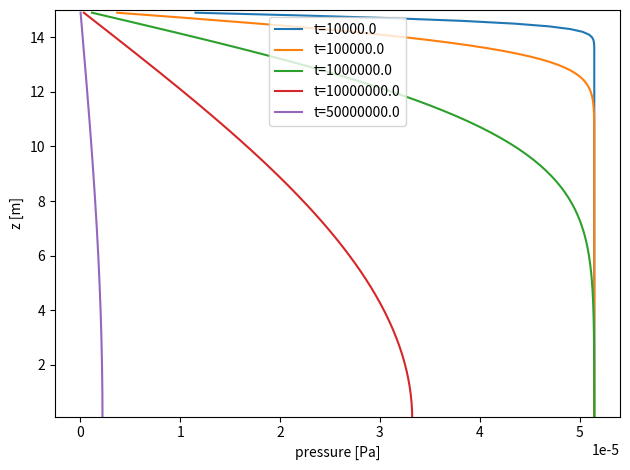
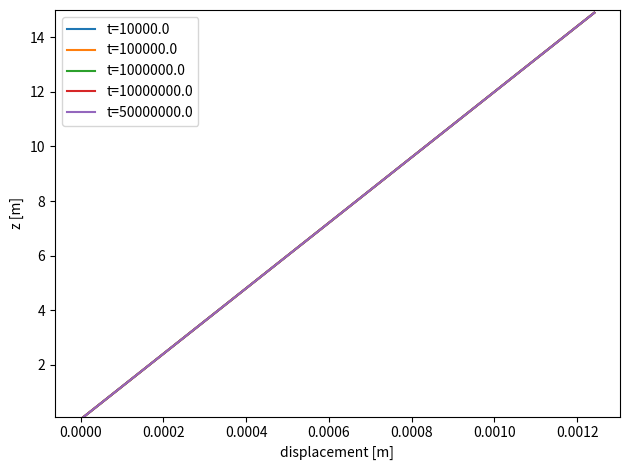

Generate these figures, in order, with matplotlib: (Note: this script raises an exception after producing the figures.)
import numpy as np

# TERZAGHI'S 1D COLUMN TEST CASE
# DATA:
# according to
# https://www.researchgate.net/publication/222660034_A_fully_coupled_3-D_mixed_finite_element_model_of_Biot_consolidation/figures?lo=1
tunit = 1# 3600 # 1d=86400s

lamb = 4e7
G = 4e7
K = lamb + 2/3*G
E = 9*K*G / (3*K+G)
poiss = (3*K - 2*G) / (2*(3*K+G))

print("K: {:e}, G: {:e}".format(K,G))
print("E: {:e}, poiss: {}".format(E,poiss))
print("lamb: {:e}, mu: {:e}".format(lamb,G))

k = 1e-5
rho = 1000

por = 0.375
alpha = 1
beta_f = 4.4e-4 #* 1e-6 # for lower storativity not converging in Flow123d
beta_b = 0
S = (por*beta_f + (alpha-por)*beta_b)


g = 9.81
L = 15

q = 1e4

mv = 1.0/(K+4/3*G)
cv = k/(rho*g*(S+alpha*alpha*mv))
p0 = q * alpha*mv / (S+alpha*alpha*mv)
h0 = p0 / (rho*g)

u0 = p0*S/alpha

print("k: {}".format(k))
print("S: {}".format(S))
print("mv: {}".format(mv))
print("cv: {}".format(cv))
print("p0: {}".format(p0))
print("h0: {}".format(h0))
print("u0(top: z=0): {}".format(u0*(L)))

# def h_sum(z,t):
#     """ Analytical solution of pressure head."""
#     if t==0:
#         return h0
#
#     nk = 100
#     s = 0
#     for i in range(1,nk):
#         # Verruijt
#         a0 = (2*i-1) * np.pi / 2 / L
#         a1 = np.cos(a0*z)
#         a2 = np.exp(-a0**2 * cv*t)
#         s = s + (-1)**(i-1)/(2*i-1) * a1 * a2
#
#         # Ferronato 2010, range from 0, map z!
#         # a0 = (2*i+1) * np.pi/2 / L
#         # a1 = np.sin(a0*z)
#         # a2 = np.exp(-a0**2 * cv*t)
#         # s = s + 1/(2*i+1) * a1 * a2
#     s = p0*4/np.pi * s
#     s = s / (rho*g)
#     return s
#
#
# def u_sum(z, t):
#     """ Analytical solution of displacement."""
#     if t == 0:
#         return u0 * (L - z)
#
#     nk = 100
#     s = 0
#     for i in range(1, nk):
#         # Verruijt
#         a0 = (2 * i - 1) * np.pi / 2 / L
#         a1 = np.cos(a0 * z)
#         a2 = np.exp(-a0 ** 2 * cv * t)
#         s = s + 1/(2 * i - 1)**2 * a1 * a2
#
#         # Ferronato 2010, range from 0, map z!
#         # a0 = (2*i+1) * np.pi/2 / L
#         # a1 = np.cos(a0*z)
#         # a2 = np.exp(-a0**2 * cv*t)
#         # s = s + 1/(2*i+1)**2 * a1 * a2
#     # s = 1 - 8 / np.pi**2 * s
#     # u = L*p0 * (S/alpha + s*mv)
#
#     s = 8 / (np.pi ** 2) * s
#     u = mv*p0*((L-z) - L*s) + u0 * (L - z)
#     u = -u
#     return u

def analytic_sol(z, t):
    """ Analytical solution of pressure head and displacement."""
    if t == 0:
        h = h0
        u = u0 * z
        return h, u

    nk = 100
    s_h = 0
    s_u = 0
    for i in range(1, nk):
        # Verruijt
        a0 = (2 * i - 1) * np.pi / 2 / L
        a1 = np.cos(a0 * z)
        a1_u = np.cos(a0 * (L-z))
        a2 = np.exp(-a0 ** 2 * cv * t)
        s_h = s_h + (-1) ** (i - 1) / (2 * i - 1) * a1 * a2
        s_u = s_u + 1 / (2 * i - 1) ** 2 * a1_u * a2

        # Ferronato 2010, range from 0, map z!
        # a0 = (2*i+1) * np.pi/2 / L
        # a1 = np.sin(a0*z)
        # a2 = np.exp(-a0**2 * cv*t)
        # s = s + 1/(2*i+1) * a1 * a2
        #
        # a3 = np.cos(a0*z)
        # s = s + 1/(2*i+1)**2 * a3 * a2
    p = p0 * 4 / np.pi * s_h
    h = p / (rho * g)

    u = 8 / (np.pi ** 2) * s_u
    u = mv * p0 * (z - L * u) + u0 * z
    return h, u


def plot_presure_head():
    import matplotlib.pyplot as plt
    fig, ax1 = plt.subplots()
    ax1.set_xlabel('pressure [Pa]')
    ax1.set_ylabel('z [m]')

    # times = np.arange(60, 3600, 60)
    # times = np.array([1, 10, 20, 60, 120, 600, 1200, 3600]) # time scale for lower storativity
    times = np.array([1e4, 1e5, 1e6, 1e7, 5e7]) # time scale for higher storativity
    zax = np.arange(0, 15, 0.1)

    vals = np.zeros(zax.shape)
    for t in times:
        for i in range(len(zax)):
            h, u = analytic_sol(zax[i], t)
            vals[i] = h

        ax1.plot(vals, zax, label="t={}".format(t))

    # ax1.tick_params(axis='y')
    ax1.set_ylim([zax[0], zax[-1]] + (zax[-1]-zax[-2]))
    ax1.legend()

    fig.tight_layout()  # otherwise the right y-label is slightly clipped
    # plt.show()
    plt.savefig("04_pressure_head.pdf")


def plot_displacement():
    import matplotlib.pyplot as plt
    fig, ax1 = plt.subplots()
    ax1.set_xlabel('displacement [m]')
    ax1.set_ylabel('z [m]')

    # times = np.arange(60, 3600, 60)
    # times = np.array([1, 10, 20, 60, 120, 600, 1200, 3600]) # time scale for lower storativity
    times = np.array([1e4, 1e5, 1e6, 1e7, 5e7]) # time scale for higher storativity
    # times = np.array([1e4, 1e5])  # time scale for higher storativity
    zax = np.arange(0, 15, 0.1)

    vals = np.zeros(zax.shape)
    for t in times:
        for i in range(len(zax)):
            h, u = analytic_sol(zax[i], t)
            vals[i] = u
            # vals[i] = -u_sum(L-zax[i], t)

        ax1.plot(vals, zax, label="t={}".format(t))

    # ax1.tick_params(axis='y')
    ax1.set_ylim([zax[0], zax[-1]] + (zax[-1]-zax[-2]))
    ax1.legend()

    fig.tight_layout()  # otherwise the right y-label is slightly clipped
    # plt.show()
    plt.savefig("04_displacement.pdf")


plot_presure_head()
plot_displacement()

### Paraview script

input0 = inputs[0]
ncells = input0.GetNumberOfCells()
time = input0.GetInformation().Get(vtk.vtkDataObject.DATA_TIME_STEP())

pressureArray = np.empty(ncells, dtype=np.float64)
displacementArray = np.empty(ncells, dtype=np.float64)
for i in range(ncells):
    cell = input0.GetCell(i)
    p1 = input0.GetPoint(cell.GetPointId(0))
    x1, y1, z1 = p1[:3]
    p2 = input0.GetPoint(cell.GetPointId(1))
    x2, y2, z2 = p2[:3]
    ttx = (x1+x2)/3
    tty = (y1+y2)/3
    ttz = (z1+z2)/3
    
    ttz = ttz + L
    h, u = analytic_sol(ttz, time * tunit)
    pressureArray[i] = h
    displacementArray[i] = u

output.CellData.append(pressureArray, "exact_pressure_head")
output.CellData.append(displacementArray, "exact_displacement")
